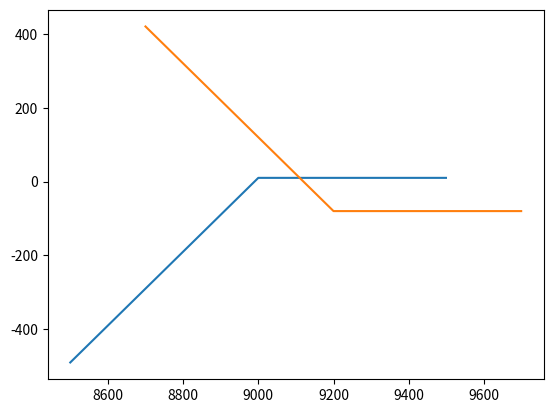

Write the Python code that produced this figure.
import numpy as np

K = 9000
K2 = 9200
Premium_Put = 10
Premium_Put2 = 80


Interval = 500
ST = np.arange(K - Interval, K + Interval)
ST2 = np.arange(K2 - Interval, K2 + Interval)
A = np.minimum(ST - K, 0) + Premium_Put
B = -(np.minimum(ST2 - K2, 0) + Premium_Put2)

import matplotlib.pyplot as plt
plt.plot(ST, A)
plt.plot(ST2, B)
plt.show()